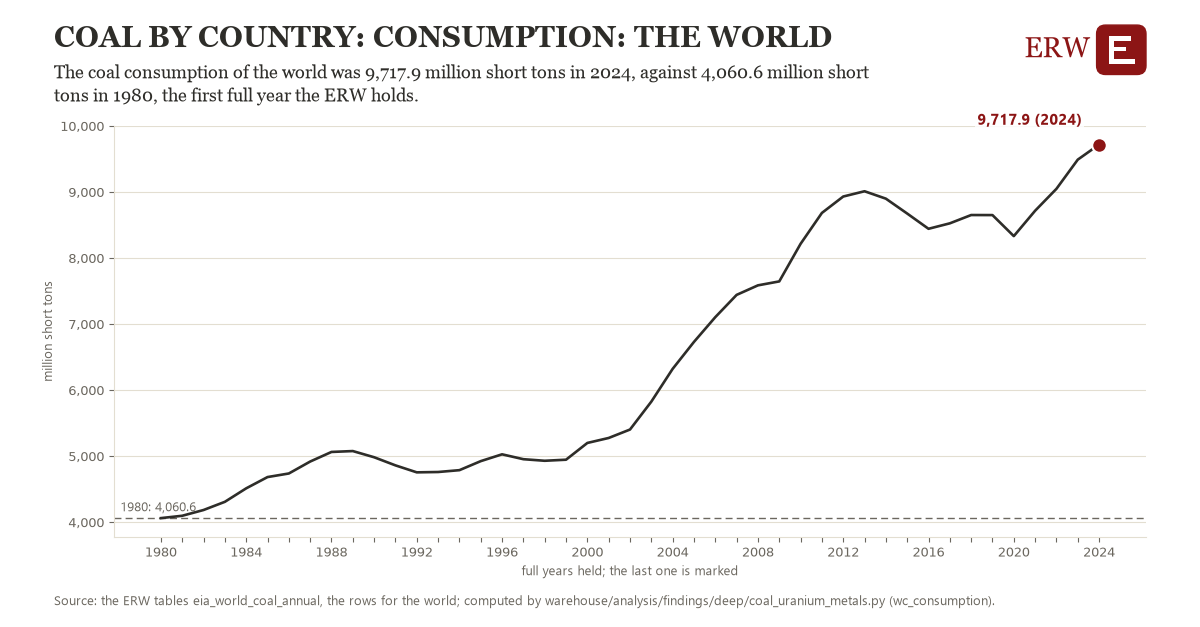

The table this chart was drawn from, first rows:
# Energy Research Warehouse (ERW): findi…, candidate wc_consumption, region wc_worl (the world)
# Computed 2026-11-19T12:37:08Z by wareh…
# Rows: one per year held: the country's…, the observations it rests on, and whether the year is full
# Tables: eia_world_coal_annual
region, year, value, n_observations, full_year
wc_worl, 1980, 4061, 1.0, 1
wc_worl, 1981, 4096, 1.0, 1
wc_worl, 1982, 4184, 1.0, 1
wc_worl, 1983, 4307, 1.0, 1
wc_worl, 1984, 4512, 1.0, 1
wc_worl, 1985, 4682, 1.0, 1
wc_worl, 1986, 4736, 1.0, 1
wc_worl, 1987, 4917, 1.0, 1
wc_worl, 1988, 5063, 1.0, 1
wc_worl, 1989, 5076, 1.0, 1
wc_worl, 1990, 4982, 1.0, 1
wc_worl, 1991, 4859, 1.0, 1
wc_worl, 1992, 4754, 1.0, 1
wc_worl, 1993, 4759, 1.0, 1
wc_worl, 1994, 4787, 1.0, 1
wc_worl, 1995, 4923, 1.0, 1
wc_worl, 1996, 5027, 1.0, 1
wc_worl, 1997, 4953, 1.0, 1
wc_worl, 1998, 4929, 1.0, 1
wc_worl, 1999, 4945, 1.0, 1
wc_worl, 2000, 5199, 1.0, 1
wc_worl, 2001, 5274, 1.0, 1
wc_worl, 2002, 5402, 1.0, 1
wc_worl, 2003, 5825, 1.0, 1
wc_worl, 2004, 6321, 1.0, 1
wc_worl, 2005, 6729, 1.0, 1
wc_worl, 2006, 7104, 1.0, 1
wc_worl, 2007, 7441, 1.0, 1
wc_worl, 2008, 7585, 1.0, 1
wc_worl, 2009, 7645, 1.0, 1
wc_worl, 2010, 8214, 1.0, 1
wc_worl, 2011, 8682, 1.0, 1
wc_worl, 2012, 8930, 1.0, 1
wc_worl, 2013, 9010, 1.0, 1
wc_worl, 2014, 8898, 1.0, 1
wc_worl, 2015, 8673, 1.0, 1
wc_worl, 2016, 8442, 1.0, 1
wc_worl, 2017, 8525, 1.0, 1
wc_worl, 2018, 8650, 1.0, 1
wc_worl, 2019, 8649, 1.0, 1
wc_worl, 2020, 8331, 1.0, 1
wc_worl, 2021, 8715, 1.0, 1
wc_worl, 2022, 9047, 1.0, 1
wc_worl, 2023, 9489, 1.0, 1
wc_worl, 2024, 9718, 1.0, 1
